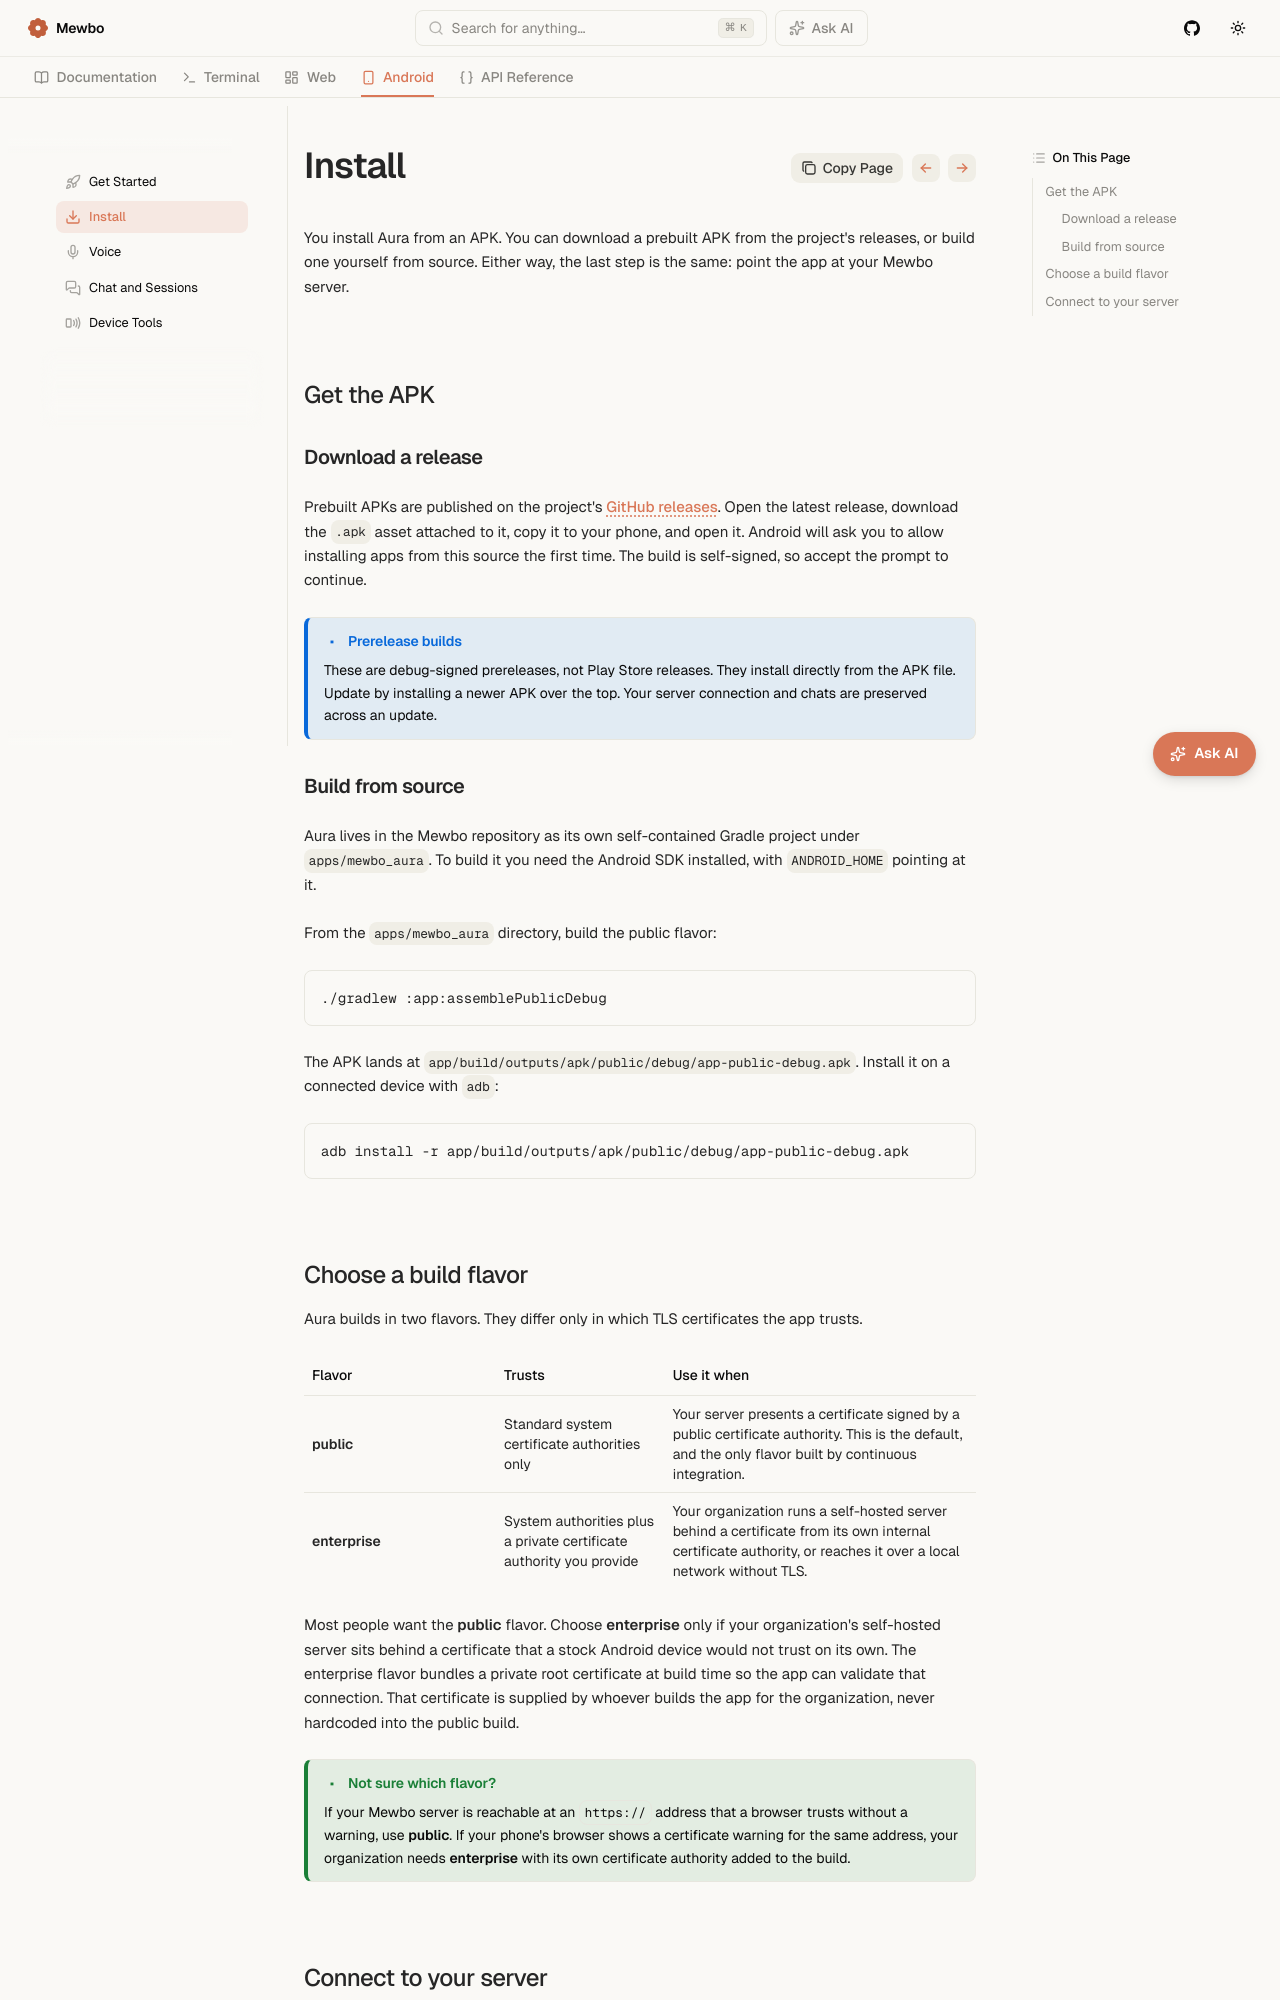

repository: mewbo-com/Assistant · page: main/android/install/index.html · generator: mkdocs

# Install

You install Aura from an APK. You can download a prebuilt APK from the project's releases, or build one yourself from source. Either way, the last step is the same: point the app at your Mewbo server.

## Get the APK {#get-apk}

### Download a release {#download}

Prebuilt APKs are published on the project's [GitHub releases](https://github.com/bearlike/Assistant/releases/latest). Open the latest release, download the `.apk` asset attached to it, copy it to your phone, and open it. Android will ask you to allow installing apps from this source the first time. The build is self-signed, so accept the prompt to continue.

> [!NOTE] Prerelease builds
> These are debug-signed prereleases, not Play Store releases. They install directly from the APK file. Update by installing a newer APK over the top. Your server connection and chats are preserved across an update.

### Build from source {#build}

Aura lives in the Mewbo repository as its own self-contained Gradle project under `apps/mewbo_aura`. To build it you need the Android SDK installed, with `ANDROID_HOME` pointing at it.

From the `apps/mewbo_aura` directory, build the public flavor:

```bash
./gradlew :app:assemblePublicDebug
```

The APK lands at `app/build/outputs/apk/public/debug/app-public-debug.apk`. Install it on a connected device with `adb`:

```bash
adb install -r app/build/outputs/apk/public/debug/app-public-debug.apk
```
